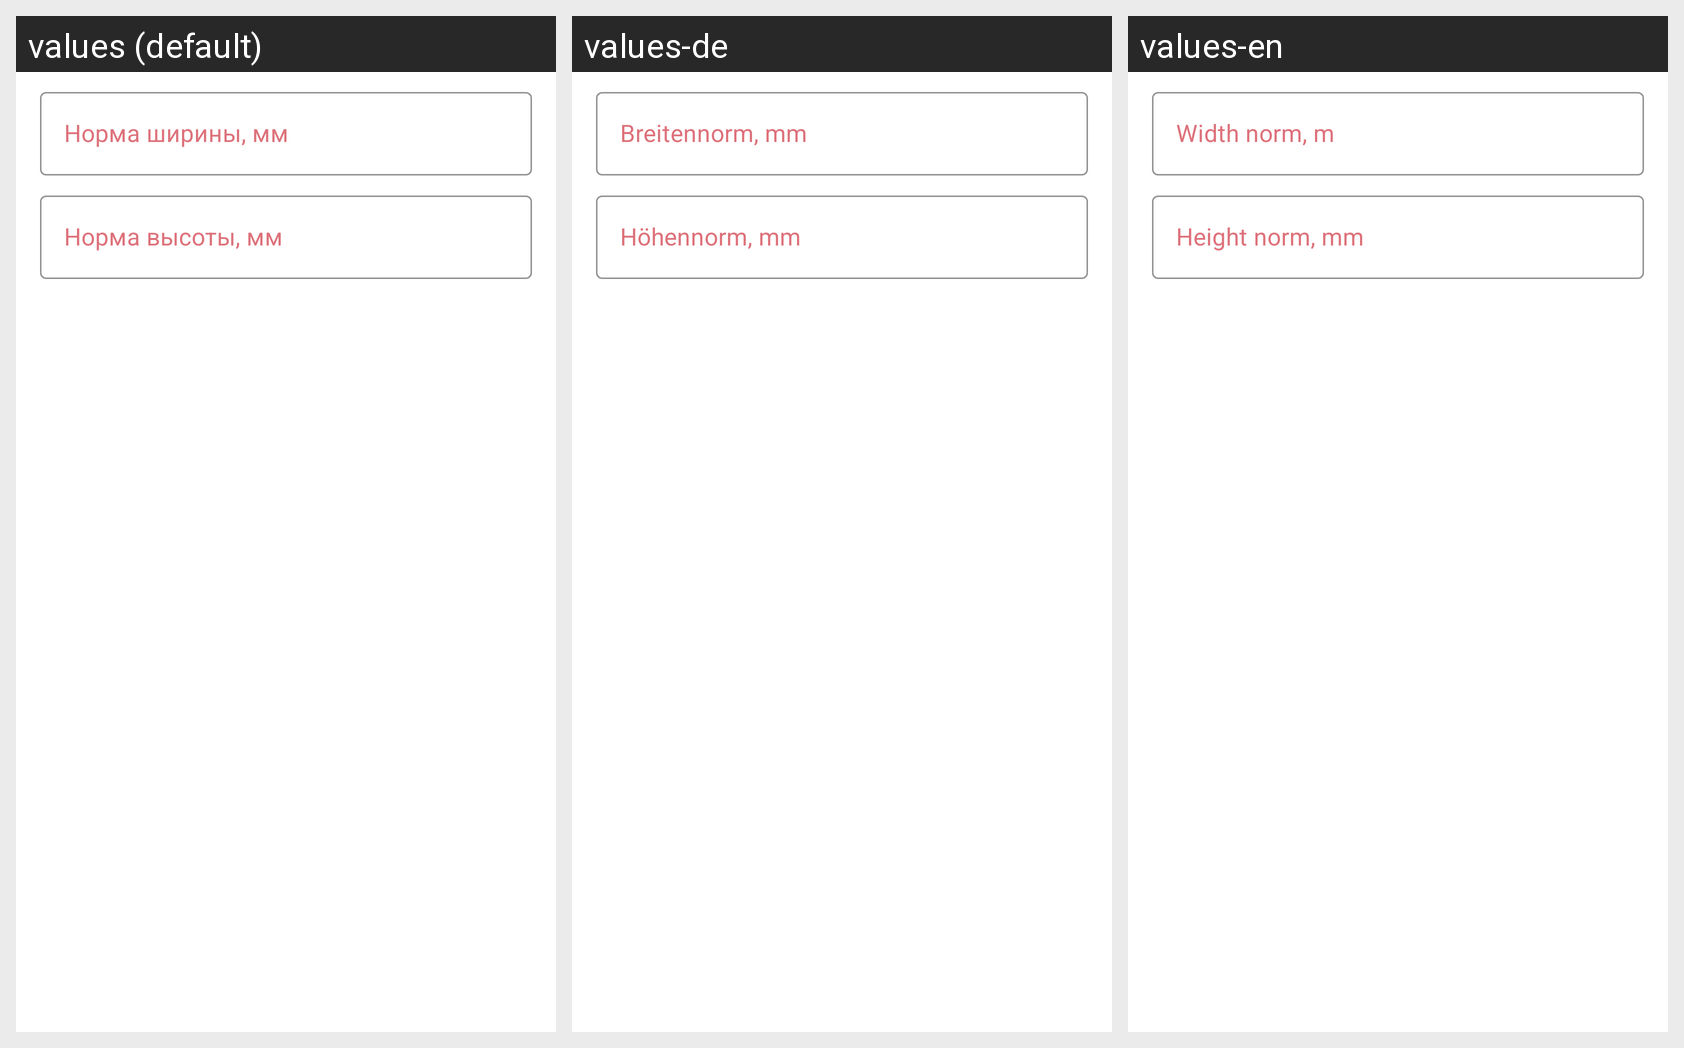

Here is an Android app screen in its default locale and in the app's own translations. Write out the translated-string differences for the strings that appear on this screen.
Android screen res/layout/dialog_height_width_norms.xml rendered under 3 locales, left to right: values (default), values-de, values-en. Device: Nexus 5 (rendered at 1080×1920; each locale shown at half size, 540×960, under a caption strip naming it); theme Theme.AppTheme.
Strings drawn on this screen, with the default value and each locale's value (text and hints the layout hard-codes, and strings that could not be matched under every locale, appear in the picture but are not listed):

width_norm_mm
  values: Норма ширины, мм
  values-de: Breitennorm, mm
  values-en: Width norm, m

height_norm_mm
  values: Норма высоты, мм
  values-de: Höhennorm, mm
  values-en: Height norm, mm
